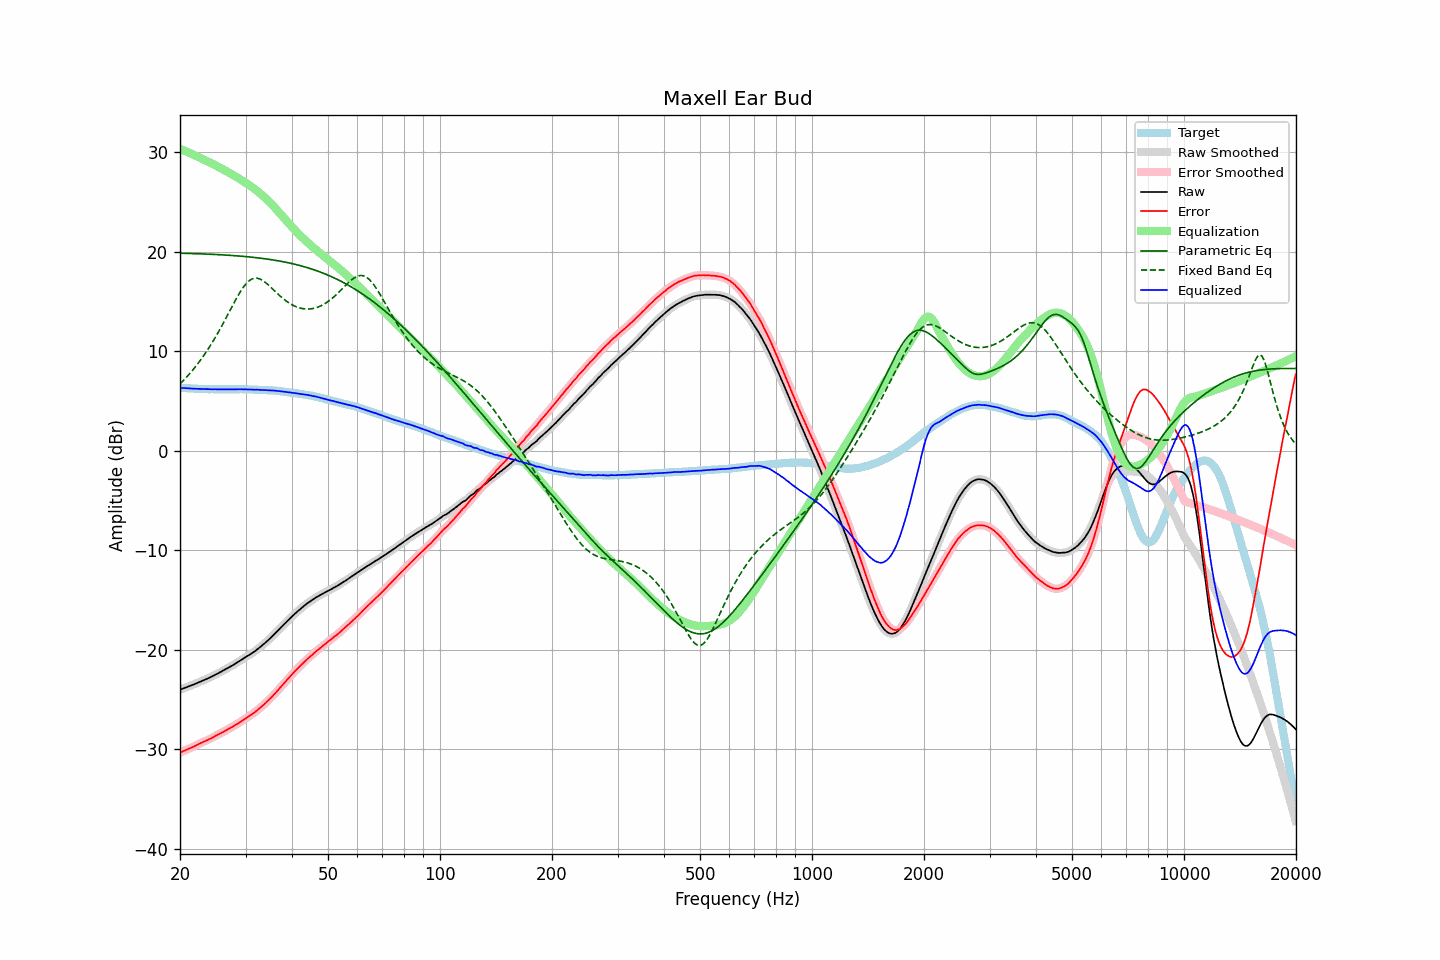

Source data for this figure (header and first rows):
frequency, raw, error, smoothed, error_smoothed, equalization, parametric_eq, fixed_band_eq, equalized_raw, equalized_smoothed, target
20.00, -24.02, -30.34, -24.02, -30.34, 30.34, 19.85, 6.71, 6.32, 6.32, 6.32
20.20, -23.96, -30.27, -23.96, -30.27, 30.27, 19.84, 6.87, 6.31, 6.31, 6.31
20.40, -23.90, -30.20, -23.90, -30.20, 30.20, 19.84, 7.03, 6.30, 6.30, 6.30
20.61, -23.85, -30.14, -23.84, -30.13, 30.13, 19.83, 7.21, 6.29, 6.29, 6.29
20.81, -23.78, -30.05, -23.78, -30.06, 30.06, 19.83, 7.38, 6.28, 6.28, 6.27
21.02, -23.72, -29.98, -23.72, -29.99, 29.99, 19.82, 7.56, 6.27, 6.27, 6.26
21.23, -23.66, -29.91, -23.66, -29.92, 29.92, 19.82, 7.74, 6.26, 6.26, 6.25
21.44, -23.60, -29.86, -23.60, -29.85, 29.85, 19.81, 7.93, 6.24, 6.25, 6.26
21.66, -23.54, -29.78, -23.54, -29.78, 29.77, 19.81, 8.12, 6.24, 6.24, 6.24
21.87, -23.47, -29.71, -23.47, -29.71, 29.70, 19.80, 8.32, 6.23, 6.23, 6.24
22.09, -23.40, -29.62, -23.40, -29.62, 29.62, 19.80, 8.52, 6.22, 6.22, 6.22
22.31, -23.33, -29.54, -23.33, -29.55, 29.55, 19.79, 8.73, 6.21, 6.21, 6.21
22.54, -23.27, -29.47, -23.26, -29.47, 29.47, 19.79, 8.94, 6.21, 6.21, 6.20
22.76, -23.19, -29.39, -23.19, -29.39, 29.39, 19.78, 9.16, 6.20, 6.20, 6.20
22.99, -23.12, -29.31, -23.12, -29.31, 29.32, 19.77, 9.38, 6.19, 6.19, 6.19
23.22, -23.05, -29.23, -23.06, -29.24, 29.24, 19.77, 9.61, 6.19, 6.19, 6.18
23.45, -22.98, -29.17, -22.98, -29.17, 29.17, 19.76, 9.85, 6.18, 6.18, 6.19
23.69, -22.92, -29.10, -22.91, -29.09, 29.09, 19.75, 10.09, 6.17, 6.18, 6.18
23.92, -22.83, -29.00, -22.84, -29.02, 29.01, 19.75, 10.34, 6.18, 6.17, 6.17
24.16, -22.76, -28.94, -22.76, -28.94, 28.93, 19.74, 10.59, 6.17, 6.17, 6.18
24.40, -22.68, -28.86, -22.68, -28.86, 28.85, 19.73, 10.85, 6.17, 6.17, 6.18
24.65, -22.59, -28.76, -22.60, -28.77, 28.77, 19.72, 11.12, 6.17, 6.17, 6.17
24.89, -22.51, -28.68, -22.51, -28.68, 28.69, 19.72, 11.39, 6.17, 6.17, 6.17
25.14, -22.43, -28.59, -22.43, -28.59, 28.60, 19.71, 11.67, 6.17, 6.17, 6.16
25.39, -22.35, -28.51, -22.35, -28.51, 28.51, 19.70, 11.95, 6.16, 6.16, 6.16
25.65, -22.26, -28.42, -22.27, -28.43, 28.43, 19.69, 12.24, 6.16, 6.16, 6.16
25.91, -22.19, -28.35, -22.18, -28.34, 28.34, 19.68, 12.54, 6.16, 6.16, 6.16
26.16, -22.09, -28.26, -22.09, -28.26, 28.25, 19.67, 12.84, 6.16, 6.16, 6.17
26.43, -22.01, -28.17, -22.01, -28.17, 28.17, 19.66, 13.14, 6.16, 6.16, 6.16
26.69, -21.91, -28.07, -21.91, -28.08, 28.08, 19.65, 13.44, 6.16, 6.16, 6.16
26.96, -21.83, -27.98, -21.83, -27.98, 27.99, 19.64, 13.75, 6.16, 6.16, 6.16
27.23, -21.74, -27.90, -21.74, -27.90, 27.90, 19.63, 14.06, 6.16, 6.16, 6.16
27.50, -21.64, -27.80, -21.64, -27.81, 27.81, 19.62, 14.37, 6.16, 6.16, 6.16
27.77, -21.55, -27.72, -21.55, -27.71, 27.71, 19.61, 14.67, 6.16, 6.16, 6.17
28.05, -21.45, -27.61, -21.46, -27.62, 27.62, 19.60, 14.97, 6.16, 6.16, 6.16
28.33, -21.35, -27.52, -21.35, -27.52, 27.52, 19.58, 15.27, 6.17, 6.17, 6.17
28.62, -21.26, -27.43, -21.25, -27.42, 27.42, 19.57, 15.56, 6.17, 6.17, 6.17
28.90, -21.14, -27.32, -21.15, -27.32, 27.32, 19.56, 15.83, 6.18, 6.17, 6.18
29.19, -21.04, -27.22, -21.04, -27.22, 27.22, 19.55, 16.09, 6.17, 6.18, 6.18
29.48, -20.93, -27.10, -20.94, -27.11, 27.11, 19.53, 16.33, 6.18, 6.18, 6.17
29.78, -20.84, -27.00, -20.84, -27.00, 27.01, 19.52, 16.56, 6.17, 6.17, 6.17
30.08, -20.74, -26.91, -20.73, -26.90, 26.90, 19.50, 16.75, 6.17, 6.17, 6.17
30.38, -20.64, -26.79, -20.64, -26.79, 26.80, 19.49, 16.93, 6.16, 6.16, 6.15
30.68, -20.53, -26.68, -20.54, -26.69, 26.69, 19.47, 17.07, 6.15, 6.15, 6.15
30.99, -20.44, -26.59, -20.43, -26.58, 26.58, 19.46, 17.19, 6.14, 6.15, 6.15
31.30, -20.33, -26.48, -20.33, -26.47, 26.47, 19.44, 17.26, 6.14, 6.14, 6.15
31.61, -20.21, -26.35, -20.22, -26.35, 26.35, 19.42, 17.32, 6.13, 6.13, 6.14
31.93, -20.11, -26.23, -20.10, -26.23, 26.23, 19.40, 17.33, 6.12, 6.13, 6.12
32.24, -19.97, -26.10, -19.98, -26.10, 26.10, 19.39, 17.33, 6.13, 6.12, 6.13
32.57, -19.86, -25.97, -19.85, -25.97, 25.97, 19.37, 17.29, 6.11, 6.12, 6.11
32.89, -19.72, -25.83, -19.72, -25.83, 25.83, 19.35, 17.23, 6.11, 6.11, 6.11
33.22, -19.59, -25.69, -19.59, -25.69, 25.69, 19.33, 17.14, 6.10, 6.10, 6.10
33.55, -19.45, -25.55, -19.45, -25.55, 25.55, 19.30, 17.04, 6.10, 6.09, 6.10
33.89, -19.31, -25.40, -19.32, -25.40, 25.40, 19.28, 16.92, 6.09, 6.09, 6.09
34.23, -19.17, -25.24, -19.17, -25.25, 25.25, 19.26, 16.79, 6.08, 6.08, 6.07
34.57, -19.02, -25.09, -19.03, -25.09, 25.09, 19.24, 16.65, 6.07, 6.07, 6.07
34.92, -18.88, -24.93, -18.87, -24.93, 24.93, 19.21, 16.50, 6.06, 6.06, 6.05
35.27, -18.72, -24.79, -18.72, -24.77, 24.77, 19.19, 16.35, 6.05, 6.05, 6.07
35.62, -18.56, -24.59, -18.56, -24.60, 24.60, 19.16, 16.19, 6.04, 6.04, 6.04
35.97, -18.39, -24.43, -18.39, -24.43, 24.42, 19.14, 16.03, 6.03, 6.03, 6.04
... 635 more rows
